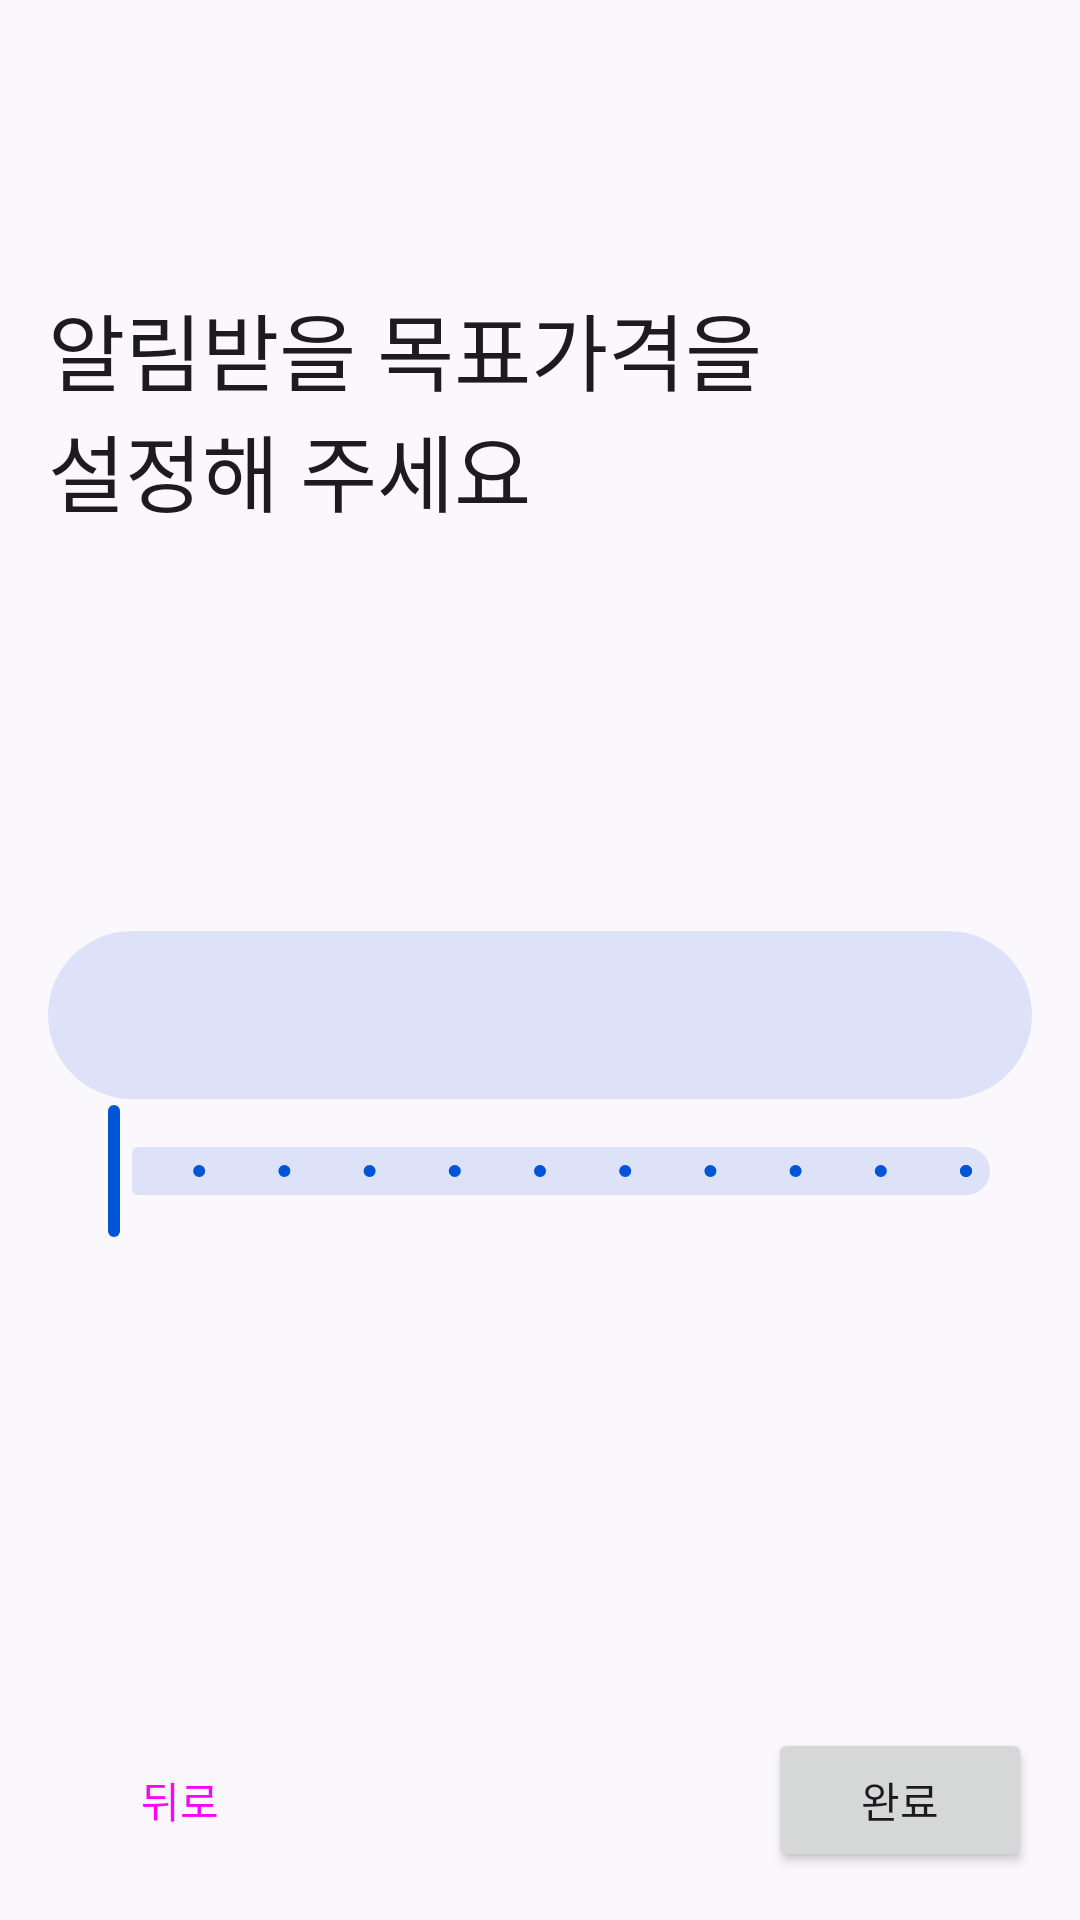

This screen was rendered from an Android layout file. Write that file and the resources it references.
<!-- AndroidManifest.xml: application theme Theme.PriceGuard -->
<!-- res/layout/fragment_set_target_price.xml -->
<?xml version="1.0" encoding="utf-8"?>
<layout xmlns:android="http://schemas.android.com/apk/res/android"
    xmlns:app="http://schemas.android.com/apk/res-auto">

    <data>

        <variable
            name="viewModel"
            type="app.priceguard.ui.additem.setprice.SetTargetPriceViewModel" />
    </data>

    <androidx.core.widget.NestedScrollView
        android:layout_width="match_parent"
        android:layout_height="match_parent"
        android:fillViewport="true">

        <androidx.constraintlayout.widget.ConstraintLayout
            android:layout_width="match_parent"
            android:layout_height="match_parent"
            android:background="?attr/colorSurface">

            <androidx.constraintlayout.widget.Guideline
                android:id="@+id/gl_vertical_start"
                android:layout_width="wrap_content"
                android:layout_height="wrap_content"
                android:orientation="vertical"
                app:layout_constraintGuide_begin="16dp" />

            <androidx.constraintlayout.widget.Guideline
                android:id="@+id/gl_vertical_end"
                android:layout_width="wrap_content"
                android:layout_height="wrap_content"
                android:orientation="vertical"
                app:layout_constraintGuide_end="16dp" />

            <TextView
                android:id="@+id/tv_confirm_item_title"
                android:layout_width="0dp"
                android:layout_height="wrap_content"
                android:layout_marginTop="96dp"
                android:labelFor="@+id/et_target_price"
                android:text="@string/set_price_title"
                android:textAppearance="?attr/textAppearanceHeadlineMedium"
                app:layout_constraintStart_toEndOf="@id/gl_vertical_start"
                app:layout_constraintTop_toTopOf="parent" />

            <TextView
                android:id="@+id/tv_set_price_name"
                android:layout_width="0dp"
                android:layout_height="wrap_content"
                android:layout_marginTop="32dp"
                android:layout_marginEnd="24dp"
                android:ellipsize="end"
                android:maxLines="1"
                android:text="@{viewModel.state.productName}"
                android:textAppearance="?attr/textAppearanceBodyLarge"
                app:layout_constraintEnd_toStartOf="@id/tv_set_price_current_price"
                app:layout_constraintHorizontal_bias="0.0"
                app:layout_constraintStart_toEndOf="@id/gl_vertical_start"
                app:layout_constraintTop_toBottomOf="@id/tv_confirm_item_title" />

            <TextView
                android:id="@+id/tv_set_price_current_price"
                android:layout_width="wrap_content"
                android:layout_height="wrap_content"
                android:textAppearance="@style/TextAppearance.Material3.TitleMedium"
                app:layout_constraintEnd_toStartOf="@id/gl_vertical_end"
                app:layout_constraintTop_toTopOf="@id/tv_set_price_name" />

            <EditText
                android:id="@+id/et_target_price"
                android:layout_width="0dp"
                android:layout_height="56dp"
                android:layout_marginTop="80dp"
                android:background="@drawable/bg_round_corner"
                android:contentDescription="@string/target_price_input"
                android:gravity="end|center_vertical"
                android:imeOptions="actionDone"
                android:importantForAutofill="no"
                android:inputType="number"
                android:paddingHorizontal="24dp"
                android:textSize="22sp"
                android:textStyle="bold"
                app:layout_constraintEnd_toStartOf="@id/gl_vertical_end"
                app:layout_constraintStart_toEndOf="@id/gl_vertical_start"
                app:layout_constraintTop_toBottomOf="@id/tv_set_price_name" />

            <com.google.android.material.slider.Slider
                android:id="@+id/sl_target_price"
                android:layout_width="0dp"
                android:layout_height="wrap_content"
                android:focusable="true"
                android:stepSize="10"
                android:valueFrom="0"
                android:valueTo="100"
                app:layout_constraintEnd_toStartOf="@id/gl_vertical_end"
                app:layout_constraintStart_toEndOf="@id/gl_vertical_start"
                app:layout_constraintTop_toBottomOf="@id/et_target_price" />

            <TextView
                android:id="@+id/tv_target_price_percent"
                android:layout_width="0dp"
                android:layout_height="wrap_content"
                android:gravity="center_vertical|end"
                android:paddingHorizontal="16dp"
                android:textSize="16sp"
                android:textStyle="bold"
                app:layout_constraintEnd_toStartOf="@id/gl_vertical_end"
                app:layout_constraintStart_toEndOf="@id/gl_vertical_start"
                app:layout_constraintTop_toBottomOf="@id/sl_target_price" />

            <Button
                android:id="@+id/btn_confirm_item_back"
                style="@style/Widget.Material3.Button.TextButton"
                android:layout_width="wrap_content"
                android:layout_height="wrap_content"
                android:layout_marginTop="32dp"
                android:layout_marginBottom="16dp"
                android:enabled="@{viewModel.state.ready}"
                android:text="@string/back"
                app:layout_constraintBottom_toBottomOf="parent"
                app:layout_constraintStart_toEndOf="@id/gl_vertical_start"
                app:layout_constraintTop_toBottomOf="@+id/tv_target_price_percent"
                app:layout_constraintVertical_bias="1.0" />

            <Button
                android:id="@+id/btn_confirm_item_next"
                android:layout_width="wrap_content"
                android:layout_height="wrap_content"
                android:enabled="@{viewModel.state.ready}"
                android:text="@string/finish"
                app:layout_constraintBottom_toBottomOf="@id/btn_confirm_item_back"
                app:layout_constraintEnd_toStartOf="@id/gl_vertical_end"
                app:layout_constraintTop_toTopOf="@+id/btn_confirm_item_back" />

        </androidx.constraintlayout.widget.ConstraintLayout>

    </androidx.core.widget.NestedScrollView>
</layout>
<!-- resources referenced by this layout -->
<resources>
  <!-- drawable bg_round_corner (drawable) -->
  <?xml version="1.0" encoding="utf-8"?>
  <shape
      xmlns:android="http://schemas.android.com/apk/res/android">
  
      <solid android:color="?attr/colorSecondaryContainer" />
      <corners android:radius="32dp" />
  
  </shape>
  <string name="back">뒤로</string>
  <string name="finish">완료</string>
  <string name="set_price_title">알림받을 목표가격을\n설정해 주세요</string>
  <string name="target_price_input">목표가격 입력란</string>
  <style name="Theme.PriceGuard" parent="Base.Theme.PriceGuard">
          <item name="android:statusBarColor">?attr/colorSurface</item>
      </style>
  <color name="md_theme_light_primary">#0054D6</color>
  <color name="md_theme_light_onPrimary">#FFFFFF</color>
  <color name="md_theme_light_primaryContainer">#DAE1FF</color>
  <color name="md_theme_light_onPrimaryContainer">#001849</color>
  <color name="md_theme_light_secondary">#585E71</color>
  <color name="md_theme_light_onSecondary">#FFFFFF</color>
  <color name="md_theme_light_secondaryContainer">#DDE2F9</color>
  <color name="md_theme_light_onSecondaryContainer">#151B2C</color>
  <color name="md_theme_light_tertiary">#735471</color>
  <color name="md_theme_light_onTertiary">#FFFFFF</color>
  <color name="md_theme_light_tertiaryContainer">#FFD6F9</color>
  <color name="md_theme_light_onTertiaryContainer">#2B122B</color>
  <color name="md_theme_light_error">#BA1A1A</color>
  <color name="md_theme_light_errorContainer">#FFDAD6</color>
  <color name="md_theme_light_onError">#FFFFFF</color>
  <color name="md_theme_light_onErrorContainer">#410002</color>
  <color name="md_theme_light_background">#FEFBFF</color>
  <color name="md_theme_light_onBackground">#1B1B1F</color>
  <color name="md_theme_light_outline">#757680</color>
  <color name="md_theme_light_inverseOnSurface">#F2F0F4</color>
  <color name="md_theme_light_inverseSurface">#303034</color>
  <color name="md_theme_light_surface">#FBF8FD</color>
  <color name="md_theme_light_onSurface">#1B1B1F</color>
  <color name="md_theme_light_surfaceVariant">#E2E2EC</color>
  <color name="md_theme_light_onSurfaceVariant">#45464F</color>
  <color name="md_theme_light_inversePrimary">#B3C5FF</color>
</resources>
